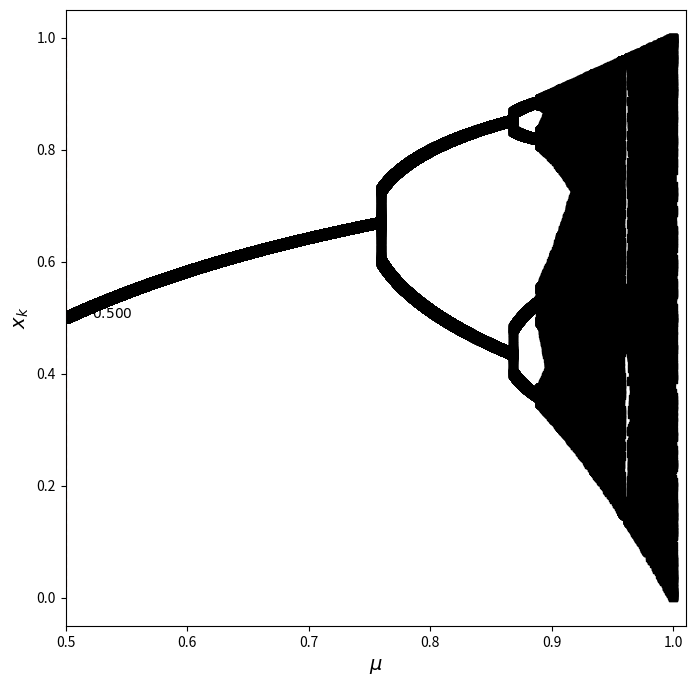

The matplotlib source for this figure:
#!/usr/bin/python

import numpy as np # numerical library
import matplotlib.pylab as plt # plot library

__package__ = "Bifurcation logistic map x_{n+1} = \\mu x_n (1 - x_n)"
__author__  = "Nico Curti (nico.curit2@unibo.it)"

logistic = lambda x, mu : 4*mu*x*(1-x)


if __name__ == '__main__':

  it   = 100000
  mu   = np.linspace(.5, 1, it) # coefficient values
  x    = np.empty(it)
  x[0] = .5

  for t in range(0, it-1):
    x[t+1] = logistic(x[t], mu[t])

  critical_y = x[np.where(np.diff(x) > 0)[0][0]]
  critical_x = mu[int(critical_y)]

  fig, ax = plt.subplots(nrows=1, ncols=1, figsize=(8,8))
  ax.scatter(mu, x, marker=',', color='k')
  ax.vlines(critical_x, 0, 1, color='r', linestyle="dashed")
  ax.set_xlabel("$\\mu$", fontsize=14)
  ax.set_ylabel("$x_k$", fontsize=14)
  ax.text(critical_y, critical_x, "$\\mu = %.3f$"%critical_x)
  ax.set_xlim(.5, 1.01)